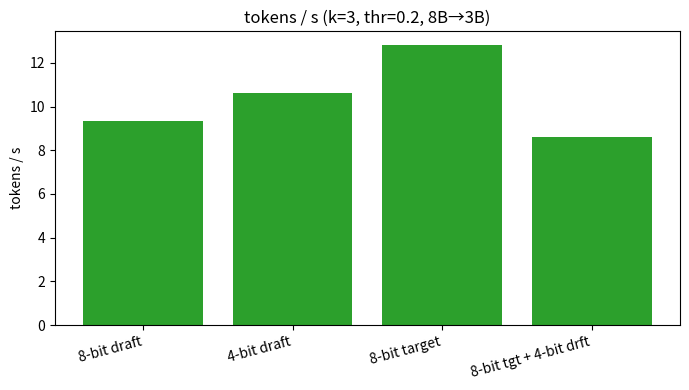
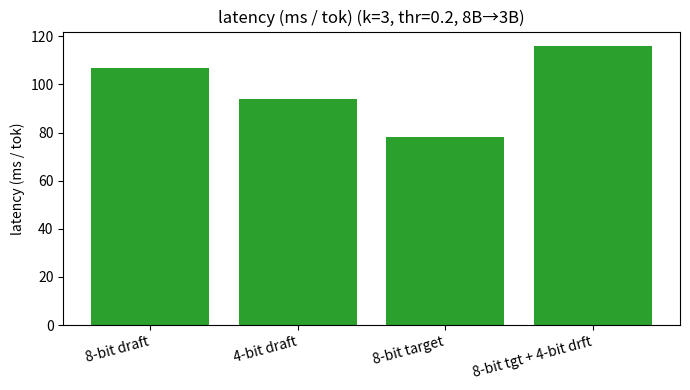
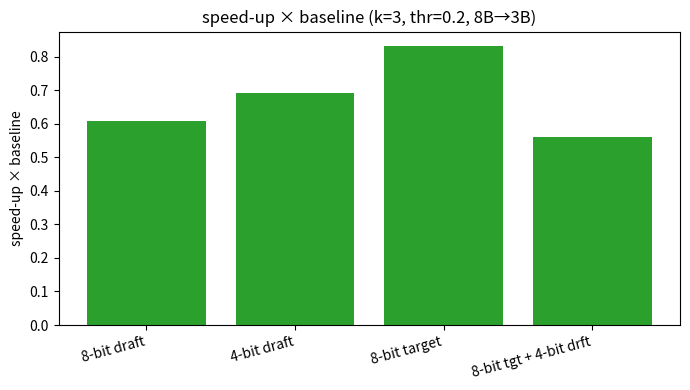
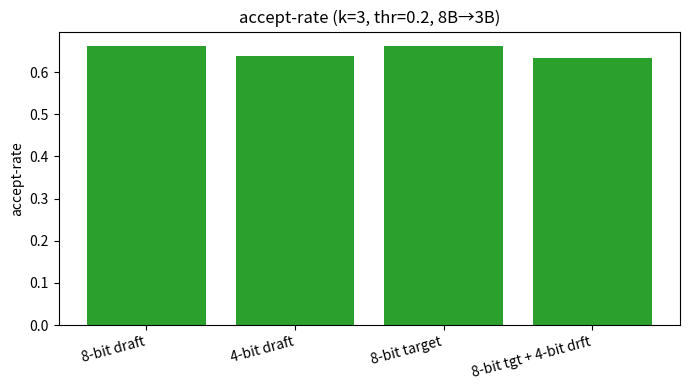

Write Python code to recreate these figures, in order.
import os, pandas as pd, matplotlib.pyplot as plt

data = [
    dict(cfg="8-bit draft", tp=9.358,  lat=106.863, speed=0.609, acc=0.663),
    dict(cfg="4-bit draft", tp=10.627, lat=94.103, speed=0.691, acc=0.637),
    dict(cfg="8-bit target", tp=12.804, lat=78.101, speed=0.833, acc=0.661),
    dict(cfg="8-bit tgt + 4-bit drft", tp=8.607, lat=116.188, speed=0.560, acc=0.634),
]

df = pd.DataFrame(data)

out_dir = "8B-3B_quant_plots"
os.makedirs(out_dir, exist_ok=True)

def plot_metric(metric, ylabel, fname):
    fig, ax = plt.subplots(figsize=(7,4))
    ax.bar(df.cfg, df[metric], color="tab:green")
    ax.set_ylabel(ylabel)
    ax.set_title(f"{ylabel} (k=3, thr=0.2, 8B→3B)")
    ax.set_xticklabels(df.cfg, rotation=15, ha="right")
    plt.tight_layout()
    plt.savefig(os.path.join(out_dir, fname), dpi=300)
    plt.close()

plot_metric("tp", "tokens / s", "throughput.png")
plot_metric("lat", "latency (ms / tok)", "latency.png")
plot_metric("speed", "speed-up × baseline", "speedup.png")
plot_metric("acc", "accept-rate", "accept_rate.png")
